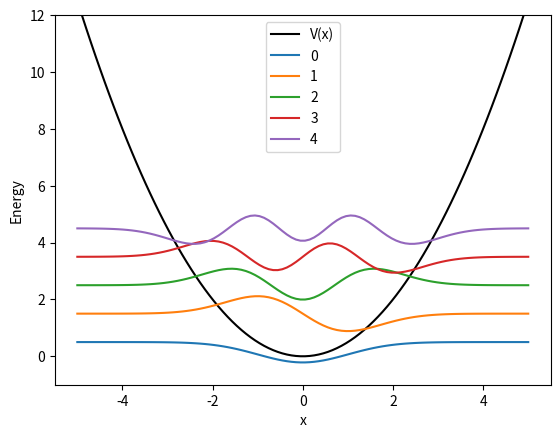

Write the Python code that produced this figure.
# ---
# jupyter:
#   jupytext:
#     formats: ipynb,py:percent
#     text_representation:
#       extension: .py
#       format_name: percent
#       format_version: '1.3'
#       jupytext_version: 1.19.6
#   kernelspec:
#     display_name: Python (Pixi)
#     language: python
#     name: pixi-kernel-python3
# ---

# %% [markdown] id="KdLipIaHUMf0"
# # Numerical solution to the 1-dimensional Time Independent Schroedinger Equation
# Based on the paper "Matrix Numerov method for solving Schroedinger's equation" by Mohandas Pillai, Joshua Goglio, and Thad G. Walker, _American Journal of Physics_ **80** (11), 1017 (2012).  [doi:10.1119/1.4748813](http://dx.doi.org/10.1119/1.4748813)
#

# %% id="Jx8eB0JjUMf1"
# import some needed libraries
import numpy as np
import matplotlib.pyplot as plt
import scipy.optimize as opt
# %matplotlib inline

# %% id="yL7rkZKfUMf2"
autoscale = False # set this equal to true to use Pillai's recommended step sizes

# %% id="DPGSodktUMf2"
# values of constants
# harmonic oscillator
hbar = 1.0
mass = 1.0 # changing the mass will also change the energy scale
omega = 1.0
# sin**2
L = np.pi/8.0
V0 = 10.0

# %% id="Ztjpz58oUMf3"
# bounds (These are overwritten if autoscale=True)
xmin = -5.0 # lower bound of position
xmax = 5.0 # upper bound of position
n = 100 # number of steps (may be overwritten if autoscale == True)
dx = (xmax-xmin)/(n-1)


# %% deletable=true editable=true id="inleHviRUMf3"
# the function V is the potential energy function
def V(x):
    # make sure there is no division by zero
    # this also needs to be a "vectorizable" function
    # uncomment one of the examples below, or write your own.
    return 0.5*mass*omega**2*x*x # harmonic oscillator
    #return np.array([np.piecewise(x,[x<=-4,x>-4 and x<4,x>=4],[V0,V0*np.sin(x*L)**2,V0]) for x in x]) # sin**2 well
    #return V0*np.array([np.piecewise(x,[np.abs(x)>=3,np.abs(x)<3],[1,0]) for x in x]) # finite square well
    #return V0*np.array([np.piecewise(x,[np.abs(x)>=3,np.abs(x)<3],[1e10,0]) for x in x]) # ~infinite square well
    #return V0/5*np.abs(x) # triangle well



# %% id="6K4uqFHXUMf4"
# apply autoscale
if (autoscale):
    #Emax is the maximum energy for which to check for eigenvalues
    Emax = 20.0
    #The next lines make some reasonable choices for the position grid size and spacing
    xt = opt.brentq(lambda x: V(x)-Emax ,0,5*Emax) #classical turning point
    dx = 1.0/np.sqrt(2*Emax) #step size
    # bounds and number of steps
    n = np.int(0.5+2*(xt/dx + 4.0*np.pi)) #number of steps
    xmin = -dx*(n+1)/2
    xmax = dx*(n+1)/2

# %% colab={"base_uri": "https://localhost:8080/"} id="E2WIlgozUMf4" outputId="0e7795ad-9cb2-4bbb-abe3-8666bb0aa50f"
#show the limits and number of steps
xmin, xmax, n

# %% id="CG_UIOMXUMf5"
#define the x coordinates
x = np.linspace(xmin,xmax,n)

# %% id="5abw45WjUMf6"
#define the numerov matrices
B = np.array((np.eye(n,k=-1)+10.0*np.eye(n,k=0)+np.eye(n,k=1))/12.0)
A = np.array((np.eye(n,k=-1)-2.0*np.eye(n,k=0)+np.eye(n,k=1))/(dx**2))

# %% deletable=true editable=true id="QyrmXQCxUMf7"
#calculate kinetic energy operator using Numerov's approximation
KE = -0.5*hbar**2/mass*np.linalg.inv(B)@A

# %% id="mtA5geFXUMf7"
#calculate hamiltonian operator approximation
H = KE + np.diag(V(x))

# %% id="_i-j1lyRUMf8"
#Calculate eigenvalues and eigenvectors of H
energies, wavefunctions = np.linalg.eigh(H) # "wavefunctions" is a matrix with one eigenvector in each column.

# %% colab={"base_uri": "https://localhost:8080/"} id="q4IMVz7bUMf8" outputId="6dd9cd08-f439-4974-a062-d3cd2478a15c"
#display the lowest five energies
energies[0:5]

# %% colab={"base_uri": "https://localhost:8080/", "height": 455} id="shAr0qKgUMf8" outputId="a1460968-e5c8-47c7-9c0a-ec0700133154"
# plot the potential and a few wavefunctions
number = [0,1,2,3,4] #which wavefunctions to plot, starting counting from zero
zoom = -3.0 # zoom factor for wavefunctions to make them more visible
plt.plot(x,V(x),'-k',label="V(x)") # plot the potential
for num in number:
    plt.plot(x,zoom*wavefunctions[:,num]+energies[num],label=num) #plot the num-th wavefunction
plt.legend();
plt.xlabel("x");
plt.ylabel("Energy");
plt.ylim(-1,12); # set limits of vertical axis for plot
